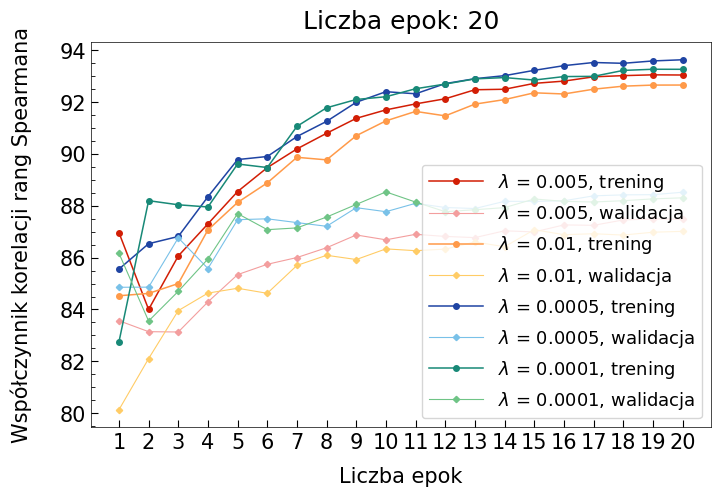

Source code (Python):
import numpy as np
import matplotlib.pyplot as plt
from matplotlib.ticker import MultipleLocator


fsize = 15
tsize = 13
tdir = 'in'
major = 5.0
minor = 3.0
style = 'default'
lwidth = 0.5
lhandle = 3.0

plt.style.use(style)
plt.rcParams.update(plt.rcParamsDefault)
plt.rcParams['font.family'] = 'Times New Roman'
plt.rcParams['font.size'] = fsize
plt.rcParams['legend.fontsize'] = tsize
plt.rcParams['xtick.direction'] = tdir
plt.rcParams['ytick.direction'] = tdir
plt.rcParams['xtick.major.size'] = major
plt.rcParams['xtick.minor.size'] = minor
plt.rcParams['ytick.major.size'] = major
plt.rcParams['ytick.minor.size'] = minor
plt.rcParams['axes.linewidth'] = lwidth
plt.rcParams['legend.handlelength'] = lhandle


xsize = 8
ysize = 5
plt.figure( figsize=(xsize, ysize) )



########################################################################
# English
########################################################################
# title = 'Liczba epok: 20'
# # sentence-transformers/nli-distilroberta-base-v2
# nli_distilroberta_train_0_0005 = [0.8298141913861264, 0.8399417394508042, 0.8406221664231945, 0.8574063408428723, 0.8676498851158406, 0.8736073426850003, 0.8775488088511079, 0.8842445309541175, 0.8881314422308, 0.8963682450271784, 0.8990843350960087, 0.9006343803139687, 0.9036182205118175, 0.9045361360171177, 0.9077436848713755, 0.9073619087788856, 0.9100792148368497, 0.9108209916917569, 0.9114362029227393, 0.911913093329857]
# nli_distilroberta_validation_0_0005 = [0.8630264977190284, 0.8622313405866521, 0.8628900944773175, 0.8653706274506164, 0.8681753268950662, 0.8688366600916728, 0.8647077533276795, 0.8660400833087626, 0.8680283855125216, 0.8680410189731973, 0.8670980813707998, 0.8673866377386837, 0.8679308480786619, 0.8672202568409444, 0.8683370227361915, 0.8685819819799737, 0.8676736076876145, 0.8671760237143332, 0.8672852177398671, 0.8673520424003793]
# nli_distilroberta_test_0_0005 = 0.8420411781903934
# nli_distilroberta_train_0_0001 = [0.8330648522650155, 0.8326201509937456, 0.8424953229781073, 0.8450184347951328, 0.8581421164282136, 0.8628685527476457, 0.8734892594143476, 0.8759678394594422, 0.8880668452734873, 0.8913288807673773, 0.8946087669547083, 0.8976553571521563, 0.901261544409886, 0.9029753680354388, 0.904679730375333, 0.9062135647486559, 0.9069406017897196, 0.9086937774237174, 0.9086996628612741, 0.9089558678520622]
# nli_distilroberta_validation_0_0001 = [0.8581237914886434, 0.8538909006671245, 0.8568532799356933, 0.8599002695829373, 0.8590198391339336, 0.858528507070433, 0.8637986833053027, 0.8630909550588848, 0.8645105663588584, 0.8632689889895772, 0.8610820266262383, 0.8624603745525401, 0.864288137379735, 0.8653895064672037, 0.8638096299320742, 0.8638205765588456, 0.863359723927639, 0.8636763647155512, 0.8633720620144455, 0.8634945798925907]
# nli_distilroberta_test_0_0001 = 0.8362310006212216
# # sentence-transformers/stsb-roberta-base-v2
# stsb_roberta_train_0_005 = [0.9618970581481523, 0.9410978296909103, 0.936403244512206, 0.9395683229287923, 0.9389095879313962, 0.9443815952153111, 0.9466640319829797, 0.9505392582814223, 0.95269199168866, 0.9544219645996574, 0.9562385803082584, 0.9585223148569219, 0.9591902924730443, 0.9600261515060714, 0.9621154821856647, 0.9629867086422376, 0.9632640255806425, 0.963604848036753, 0.9641178750452877, 0.9644420571358222]
# stsb_roberta_validation_0_005 = [0.8651036468393238, 0.8702586974337877, 0.8653183640693531, 0.8646332799666762, 0.8718926141579146, 0.8638729627159943, 0.8690413310514238, 0.8696573190210077, 0.8717055677654867, 0.8713922846311374, 0.8733942824540185, 0.8695558741111417, 0.8696916802546851, 0.8715404875803888, 0.8728909760568593, 0.8724223013561978, 0.8714429572639717, 0.8722341944648174, 0.8718416675035388, 0.8721799275234526]
# stsb_roberta_test_0_005 = 0.846493724299033
# stsb_roberta_train_0_0005 = [0.959692224990891, 0.9420935623451908, 0.9324909760217605, 0.9410351177468553, 0.9410436329171102, 0.9443021883653437, 0.9479504806880777, 0.9500841561079514, 0.9524131876191133, 0.9548882787277755, 0.9566024265730534, 0.957936970597392, 0.958865694600129, 0.9597329104780798, 0.9604873081311582, 0.9626608309231238, 0.9627804688525319, 0.9634002391865304, 0.9631947945659333, 0.9635471413792023]
# stsb_roberta_validation_0_0005 = [0.86739611105483, 0.8658101348713628, 0.8676079670729201, 0.8626591255793801, 0.8691182047699557, 0.8662327721737055, 0.8676364404021785, 0.8678786309607757, 0.8708832931766739, 0.8713403379760714, 0.8672325255326853, 0.8672369810517742, 0.8679750420593387, 0.8670209773439889, 0.8666110535735516, 0.8678875829242491, 0.8672365753575441, 0.8677702038396858, 0.8670588083309505, 0.8673557195678806]
# stsb_roberta_test_0_0005 = 0.8421929999390478
#
#
# x = range(1, len(nli_distilroberta_train_0_0005)+1)
# # scalling from <0,1> to range <0, 100>
# nli_distilroberta_train_0_0005 = [abs(i*100) for i in nli_distilroberta_train_0_0005]
# nli_distilroberta_validation_0_0005 = [abs(i*100) for i in nli_distilroberta_validation_0_0005]
# nli_distilroberta_train_0_0001 = [abs(i*100) for i in nli_distilroberta_train_0_0001]
# nli_distilroberta_validation_0_0001 = [abs(i*100) for i in nli_distilroberta_validation_0_0001]
# stsb_roberta_train_0_005 = [abs(i*100) for i in stsb_roberta_train_0_005]
# stsb_roberta_validation_0_005 = [abs(i*100) for i in stsb_roberta_validation_0_005]
# stsb_roberta_train_0_0005 = [abs(i*100) for i in stsb_roberta_train_0_0005]
# stsb_roberta_validation_0_0005 = [abs(i*100) for i in stsb_roberta_validation_0_0005]
#
# plt.plot( x, nli_distilroberta_train_0_0005, '-o', label=r'$\lambda$ = 0.01, trening', lw=1.1, ms=4 , c='#FF9A49' )
# plt.plot( x, nli_distilroberta_validation_0_0005, '-D', label=r'$\lambda$ = 0.01, walidacja', lw=0.8, ms=3.2, c='#FFCC66' )
# plt.plot( x, nli_distilroberta_train_0_0001, '-o', label=r'$\lambda$ = 0.005, trening', lw=1.1, ms=4 , c='#D21E05' )
# plt.plot( x, nli_distilroberta_validation_0_0001, '-D', label=r'$\lambda$ = 0.005, walidacja', lw=0.8, ms=3.2, c='#F39E9E' )
# plt.plot( x, stsb_roberta_train_0_005, '-o', label=r'$\lambda$ = 0.0005, trening', lw=1.1, ms=4 , c='#1F44A3' )
# plt.plot( x, stsb_roberta_validation_0_005, '-D', label=r'$\lambda$ = 0.0005, walidacja', lw=0.8, ms=3.2, c='#79C1E8' )
# plt.plot( x, stsb_roberta_train_0_0005, '-o', label=r'$\lambda$ = 0.0001, trening', lw=1.1, ms=4 , c='#188977' )
# plt.plot( x, stsb_roberta_validation_0_0005, '-D', label=r'$\lambda$ = 0.0001, walidacja', lw=0.8, ms=3.2, c='#6FC486' )


########################################################################
# Polski
########################################################################
title = 'Liczba epok: 20'
# sdadas/polish-roberta-base-v1
pl_roberta_base_train_0_005 = [0.8696059801787841, 0.840017138925237, 0.8606307320408298, 0.8729929632242461, 0.8854493592610716, 0.8946653125353785, 0.901880897143569, 0.9079081443009858, 0.913667896573839, 0.9169249336587807, 0.9192281218873644, 0.9212062448716795, 0.924678607463578, 0.9248732774201852, 0.9271425895507363, 0.9280114376506342, 0.9296589456464082, 0.9301214098285072, 0.9304276490390029, 0.9303583628569854]
pl_roberta_base_validation_0_005 = [0.8356823138806515, 0.8314464264624392, 0.8313249285159989, 0.842917606333311, 0.8534321467780633, 0.8574120168955983, 0.8600174363617149, 0.8637948059915166, 0.8687125224763512, 0.8668475284119416, 0.8689659941504594, 0.8681504317064672, 0.8676976621070837, 0.8703196222804013, 0.8698859038217943, 0.8725880453665437, 0.8724330906137648, 0.8745042217752925, 0.8749007881631863, 0.8747836072240156]
pl_roberta_base_test_0_005 = 0.8776628866801239
pl_roberta_base_train_0_0005 = [0.8452834643933647, 0.8461924674497335, 0.8499864051361248, 0.8706726362125031, 0.8812545780254698, 0.8887822755192895, 0.8986462212588785, 0.8976570284514559, 0.906973375587917, 0.9126893666076625, 0.9163334767999517, 0.9146183615410466, 0.9191425716405606, 0.9208878662932762, 0.9235039184933665, 0.923049530450298, 0.924892120372931, 0.9260626129517193, 0.9264791978991769, 0.9264960917851924]
pl_roberta_base_validation_0_0005 = [0.8013563344372193, 0.8210675667407272, 0.8395581760235812, 0.8463099880702596, 0.8481752284856277, 0.8462351677649206, 0.856975013757547, 0.8608844392320025, 0.8592519770102441, 0.8633545173672479, 0.8626593744246518, 0.8632675562857366, 0.866022240970595, 0.8641747730172195, 0.870744366525527, 0.8688278616488339, 0.8691916985522662, 0.8686748307797294, 0.8697799377167256, 0.8701080185382084]
pl_roberta_base_test_0_0005 = 0.8496155743623152
# sdadas/polish-roberta-large-v2
pl_roberta_large_train_0_0005 = [0.8555643467106803, 0.8653471277630006, 0.8681350942178269, 0.8834507187142643, 0.8977742225781838, 0.8989552638082958, 0.9066472707248335, 0.9124956577772357, 0.919862963701523, 0.9239347905782012, 0.9231253486656209, 0.9270500218862848, 0.9289450045608167, 0.9301152402841737, 0.9321627689511794, 0.9339652684099581, 0.935181280572598, 0.9348692922164025, 0.9357846292434548, 0.9362419059835525]
pl_roberta_large_validation_0_0005 = [0.8485598527175422, 0.8486062018906992, 0.8676012215724032, 0.8557891154372222, 0.8746009321229274, 0.8749403802814867, 0.8734843405388746, 0.8720605493098055, 0.8792310983844207, 0.8776827708804253, 0.8809169953021369, 0.8792978243011295, 0.8789053989555348, 0.8816831115894963, 0.8816564822240025, 0.8818964632503934, 0.8837932483194235, 0.8841712797304538, 0.8842402228057875, 0.8851788316879582]
pl_roberta_large_test_0_0005 = 0.8715068483940744
pl_roberta_large_train_0_0001 = [0.8275024965824114, 0.8819306618306901, 0.88034791913727, 0.8795009448891652, 0.8960623045245287, 0.8947039771880648, 0.9105805598586718, 0.9177319986169483, 0.9209305039068756, 0.9219901417173832, 0.9250691265812625, 0.9268737609215929, 0.9288746283352165, 0.9293699750226578, 0.9284216769388853, 0.9297578313049818, 0.9298484814921077, 0.9321282810775817, 0.9325814456964928, 0.932557525684919]
pl_roberta_large_validation_0_0001 = [0.8616876137420911, 0.8355492491701685, 0.8469971430099806, 0.8594556975217712, 0.8769527274119618, 0.870761740133587, 0.8714356390455513, 0.8756170007849904, 0.8804837512425429, 0.8853060074374378, 0.8813903645340344, 0.8776846478401078, 0.878439619679353, 0.8792634642079439, 0.8825810256395532, 0.8816704655736363, 0.8814196802980735, 0.8819223652940104, 0.8826246297591746, 0.8830391563050294]
pl_roberta_large_test_0_0001 = 0.8758259698011304


x = range(1, len(pl_roberta_base_train_0_005)+1)
# scalling from <0,1> to range <0, 100>
pl_roberta_base_train_0_005 = [abs(i*100) for i in pl_roberta_base_train_0_005]
pl_roberta_base_validation_0_005 = [abs(i*100) for i in pl_roberta_base_validation_0_005]
pl_roberta_base_train_0_0005 = [abs(i*100) for i in pl_roberta_base_train_0_0005]
pl_roberta_base_validation_0_0005 = [abs(i*100) for i in pl_roberta_base_validation_0_0005]
pl_roberta_large_train_0_0005 = [abs(i*100) for i in pl_roberta_large_train_0_0005]
pl_roberta_large_validation_0_0005 = [abs(i*100) for i in pl_roberta_large_validation_0_0005]
pl_roberta_large_train_0_0001 = [abs(i*100) for i in pl_roberta_large_train_0_0001]
pl_roberta_large_validation_0_0001 = [abs(i*100) for i in pl_roberta_large_validation_0_0001]

plt.plot( x, pl_roberta_base_train_0_005, '-o', label=r'$\lambda$ = 0.005, trening', lw=1.1, ms=4 , c='#D21E05' )
plt.plot( x, pl_roberta_base_validation_0_005, '-D', label=r'$\lambda$ = 0.005, walidacja', lw=0.8, ms=3.2, c='#F39E9E' )
plt.plot( x, pl_roberta_base_train_0_0005, '-o', label=r'$\lambda$ = 0.01, trening', lw=1.1, ms=4 , c='#FF9A49' )
plt.plot( x, pl_roberta_base_validation_0_0005, '-D', label=r'$\lambda$ = 0.01, walidacja', lw=0.8, ms=3.2, c='#FFCC66' )
plt.plot( x, pl_roberta_large_train_0_0005, '-o', label=r'$\lambda$ = 0.0005, trening', lw=1.1, ms=4 , c='#1F44A3' )
plt.plot( x, pl_roberta_large_validation_0_0005, '-D', label=r'$\lambda$ = 0.0005, walidacja', lw=0.8, ms=3.2, c='#79C1E8' )
plt.plot( x, pl_roberta_large_train_0_0001, '-o', label=r'$\lambda$ = 0.0001, trening', lw=1.1, ms=4 , c='#188977' )
plt.plot( x, pl_roberta_large_validation_0_0001, '-D', label=r'$\lambda$ = 0.0001, walidacja', lw=0.8, ms=3.2, c='#6FC486' )



ax = plt.gca()
ax.xaxis.set_minor_locator( MultipleLocator(1) )
ax.yaxis.set_minor_locator( MultipleLocator(.5) )

if ax.get_ylim()[0] < 0: #bottom
    ax.set_ylim(bottom=0)

plt.xlabel( 'Liczba epok', labelpad=10 )
plt.xticks( x )
plt.ylabel( 'Współczynnik korelacji rang Spearmana', labelpad=20 )
plt.title( title, pad=10 )
plt.legend( loc='best' )
    
plt.show()

